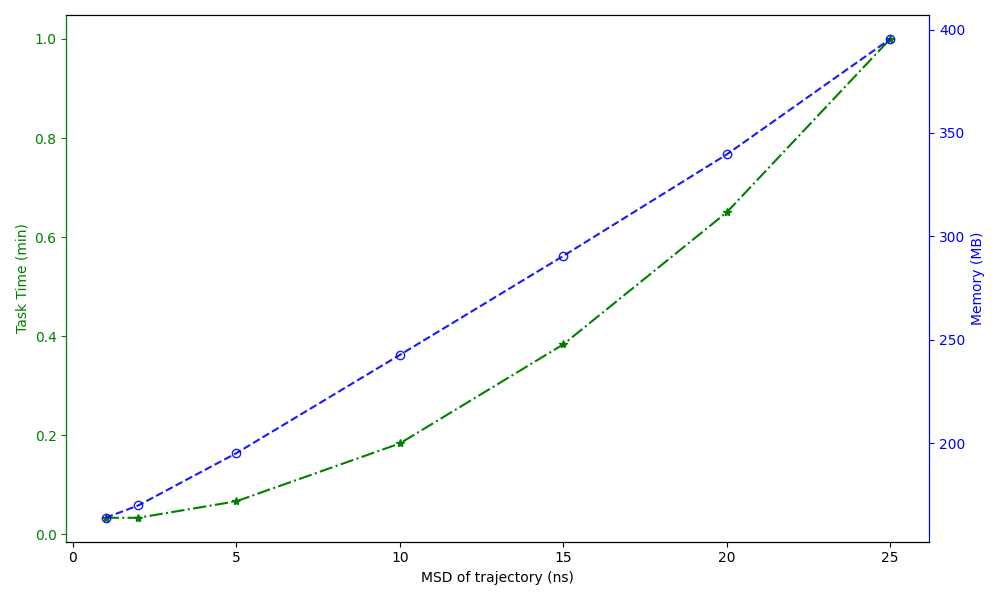

Values plotted in this chart, from the file beside it:
MSD of trajectory (ns), Task Time (min), Memory (MB)
1, 0.03333, 163.9
2, 0.03333, 169.8
5, 0.06667, 195.1
10, 0.1833, 242.6
15, 0.3833, 290.5
20, 0.65, 339.6
25, 1.0, 395.5
